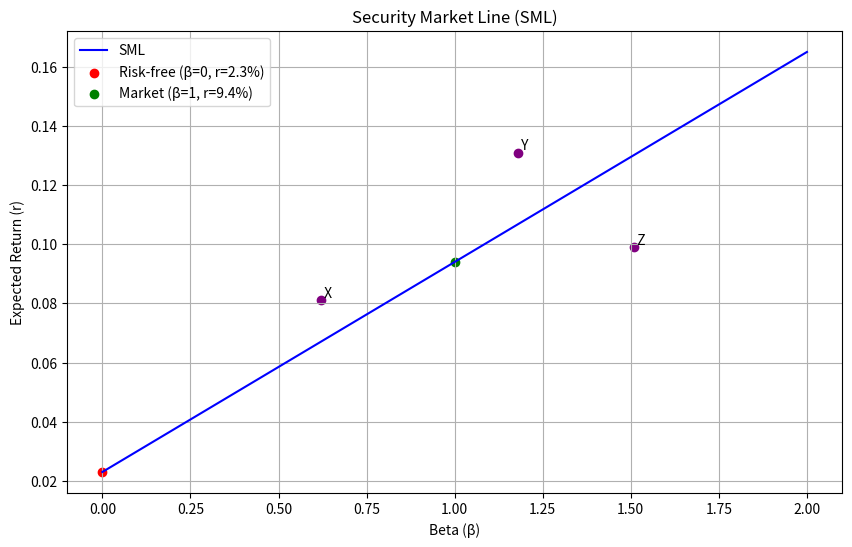

Recreate this plot in Python.
import matplotlib.pyplot as plt
import numpy as np
import os

# 参数设定
rf = 0.023  # 无风险收益率
market_return = 0.094  # 市场收益率
betas = np.linspace(0, 2, 100)  # beta范围
sml_returns = rf + betas * (market_return - rf)  # SML线

# 计算SML斜率
sml_slope = market_return - rf

# 计算beta=1.27对应的预期收益
er_at_beta_127 = rf + 1.27 * (market_return - rf)

# 绘制SML线
plt.figure(figsize=(10, 6))
plt.plot(betas, sml_returns, label='SML', color='blue')

# 标记rf和市场点
plt.scatter(0, rf, color='red', label=f'Risk-free (β=0, r={rf*100:.1f}%)')
plt.scatter(1, market_return, color='green', label=f'Market (β=1, r={market_return*100:.1f}%)')

# 标记X, Y, Z点
points = {
    'X': (0.62, 0.081),
    'Y': (1.18, 0.131),
    'Z': (1.51, 0.099)
}
for label, (beta, ret) in points.items():
    plt.scatter(beta, ret, color='purple')
    plt.text(beta, ret, f' {label}', verticalalignment='bottom')

# 图形设置
plt.title('Security Market Line (SML)')
plt.xlabel('Beta (β)')
plt.ylabel('Expected Return (r)')
plt.legend()
plt.grid(True)

# 保存图形
figure_path = 'sml_plot.png'
plt.savefig(figure_path)
plt.close()

# 存入结果字典
result = {
    'sml_slope': sml_slope,
    'er_at_beta_127': er_at_beta_127,
    'figure_path': os.path.abspath(figure_path)
}

result
